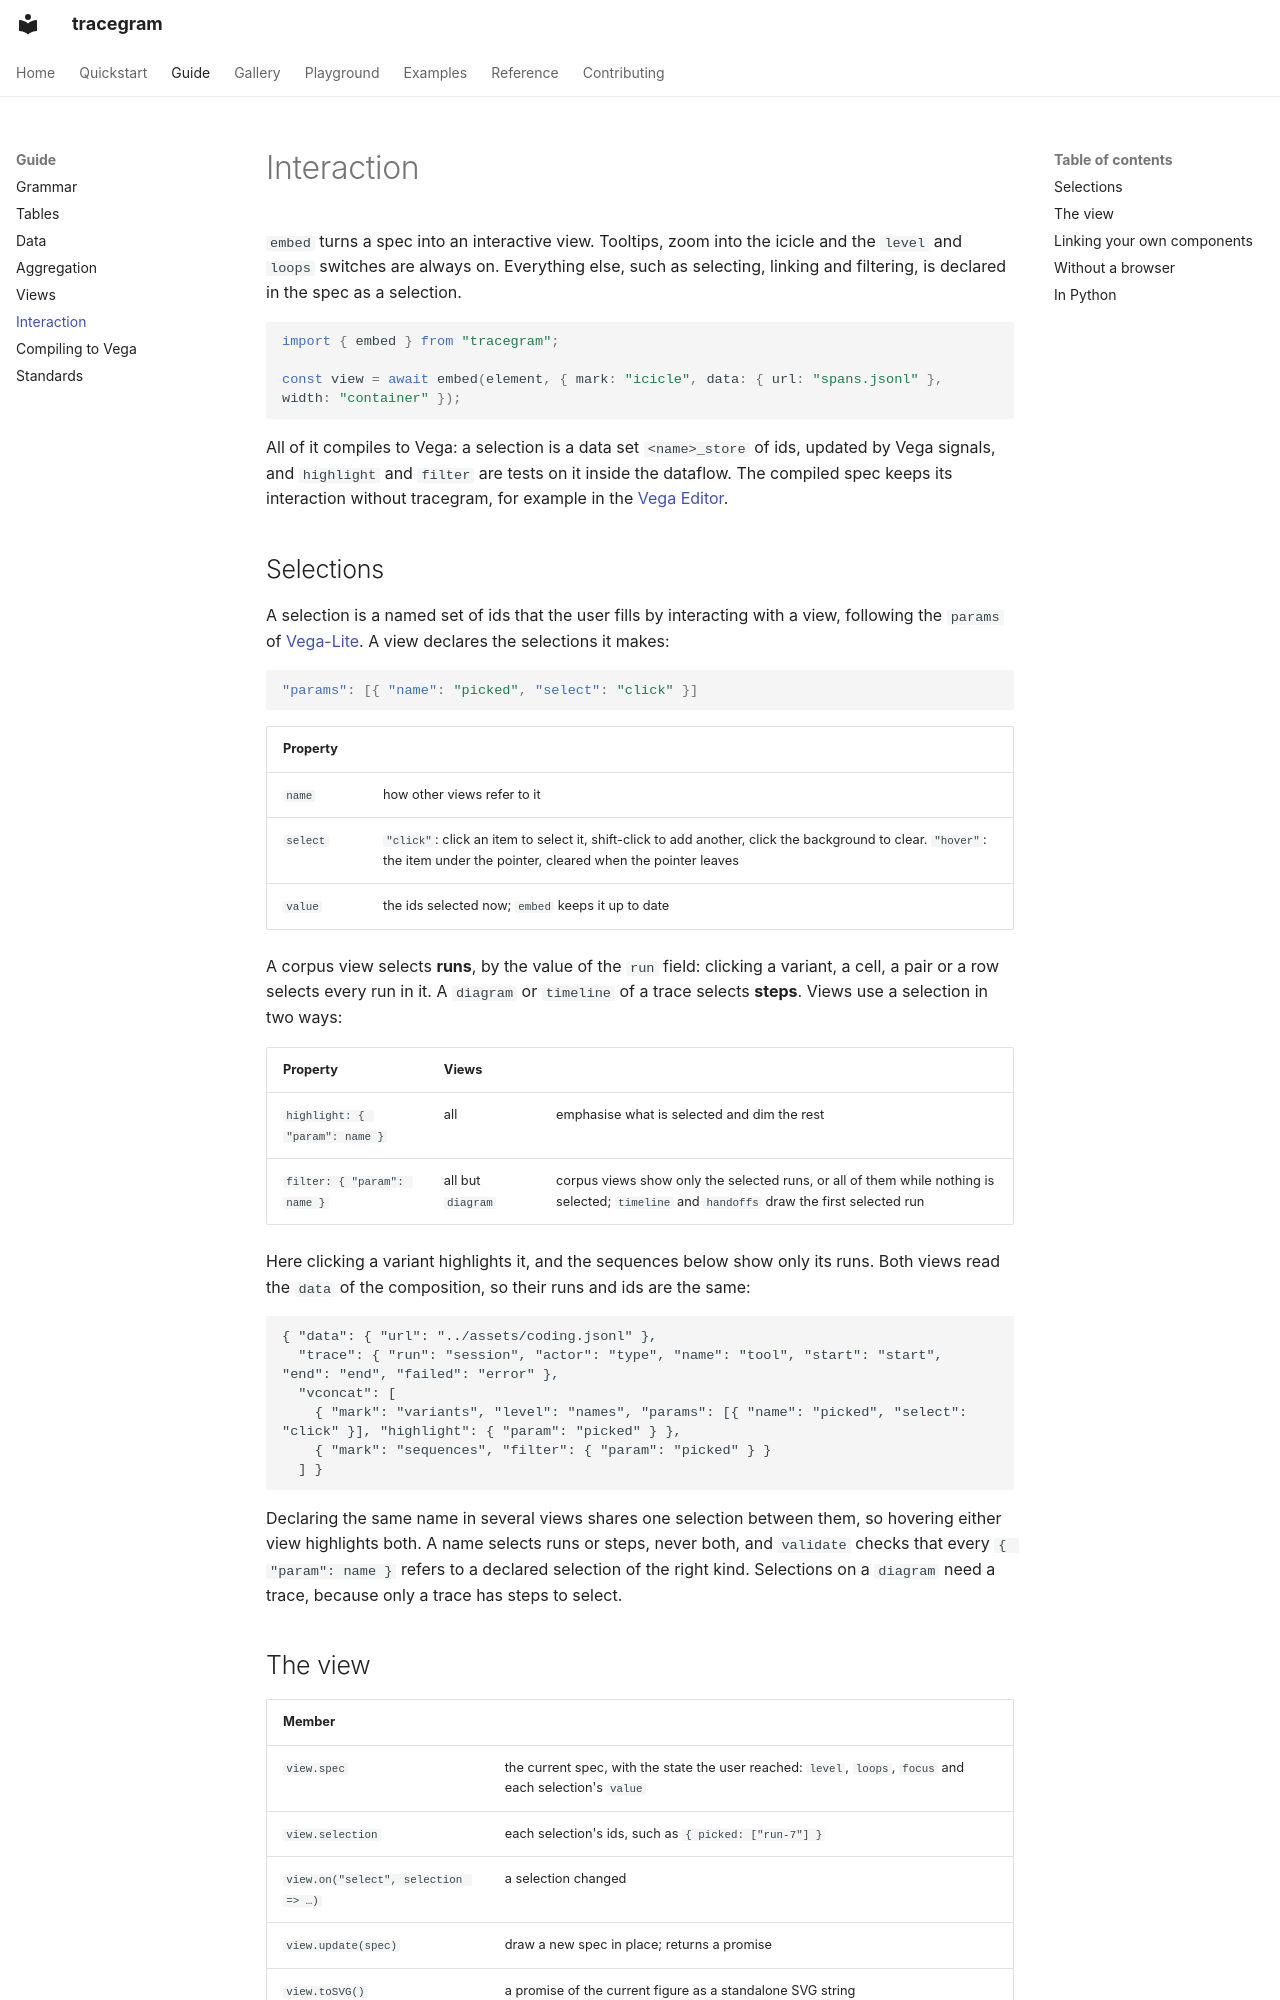

repository: sjoerdvink99/odos · page: interaction/index.html · generator: mkdocs

# Interaction

`embed` turns a spec into an interactive view. Tooltips, zoom into the icicle and the `level` and `loops` switches are always on. Everything else, such as selecting, linking and filtering, is declared in the spec as a selection.

```ts
import { embed } from "tracegram";

const view = await embed(element, { mark: "icicle", data: { url: "spans.jsonl" }, width: "container" });
```

All of it compiles to Vega: a selection is a data set `<name>_store` of ids, updated by Vega signals, and `highlight` and `filter` are tests on it inside the dataflow. The compiled spec keeps its interaction without tracegram, for example in the [Vega Editor](https://vega.github.io/editor/).

## Selections

A selection is a named set of ids that the user fills by interacting with a view, following the `params` of [Vega-Lite](https://vega.github.io/vega-lite/docs/selection.html). A view declares the selections it makes:

```json
"params": [{ "name": "picked", "select": "click" }]
```

| Property | |
|---|---|
| `name` | how other views refer to it |
| `select` | `"click"`: click an item to select it, shift-click to add another, click the background to clear. `"hover"`: the item under the pointer, cleared when the pointer leaves |
| `value` | the ids selected now; `embed` keeps it up to date |

A corpus view selects **runs**, by the value of the `run` field: clicking a variant, a cell, a pair or a row selects every run in it. A `diagram` or `timeline` of a trace selects **steps**. Views use a selection in two ways:

| Property | Views | |
|---|---|---|
| `highlight: { "param": name }` | all | emphasise what is selected and dim the rest |
| `filter: { "param": name }` | all but `diagram` | corpus views show only the selected runs, or all of them while nothing is selected; `timeline` and `handoffs` draw the first selected run |

Here clicking a variant highlights it, and the sequences below show only its runs. Both views read the `data` of the composition, so their runs and ids are the same:

```tracegram
{ "data": { "url": "../assets/coding.jsonl" },
  "trace": { "run": "session", "actor": "type", "name": "tool", "start": "start", "end": "end", "failed": "error" },
  "vconcat": [
    { "mark": "variants", "level": "names", "params": [{ "name": "picked", "select": "click" }], "highlight": { "param": "picked" } },
    { "mark": "sequences", "filter": { "param": "picked" } }
  ] }
```

Declaring the same name in several views shares one selection between them, so hovering either view highlights both. A name selects runs or steps, never both, and `validate` checks that every `{ "param": name }` refers to a declared selection of the right kind. Selections on a `diagram` need a trace, because only a trace has steps to select.
